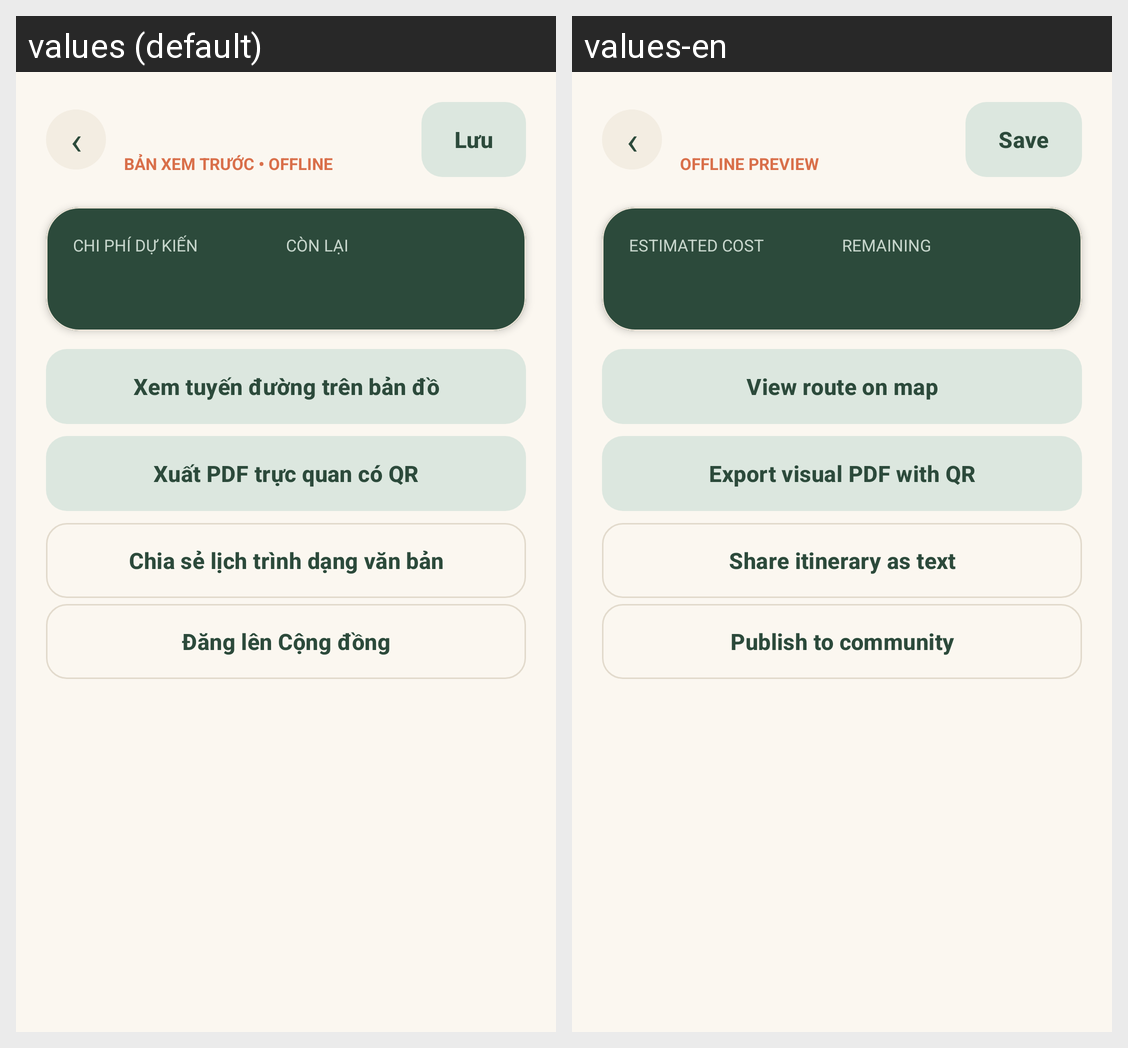

Translations of the strings shown on this Android screen, per locale in the grid:
Android screen res/layout/activity_itinerary.xml rendered under 2 locales, left to right: values (default), values-en. Device: Nexus 5 (rendered at 1080×1920; each locale shown at half size, 540×960, under a caption strip naming it); theme Theme.FinalProject.
Strings drawn on this screen, with the default value and each locale's value (text and hints the layout hard-codes, and strings that could not be matched under every locale, appear in the picture but are not listed):

offline_preview
  values: BẢN XEM TRƯỚC • OFFLINE
  values-en: OFFLINE PREVIEW

save
  values: Lưu
  values-en: Save

estimated_cost
  values: CHI PHÍ DỰ KIẾN
  values-en: ESTIMATED COST

remaining
  values: CÒN LẠI
  values-en: REMAINING

view_route_map
  values: Xem tuyến đường trên bản đồ
  values-en: View route on map

export_pdf_qr
  values: Xuất PDF trực quan có QR
  values-en: Export visual PDF with QR

share_itinerary_text
  values: Chia sẻ lịch trình dạng văn bản
  values-en: Share itinerary as text

publish_to_community
  values: Đăng lên Cộng đồng
  values-en: Publish to community
